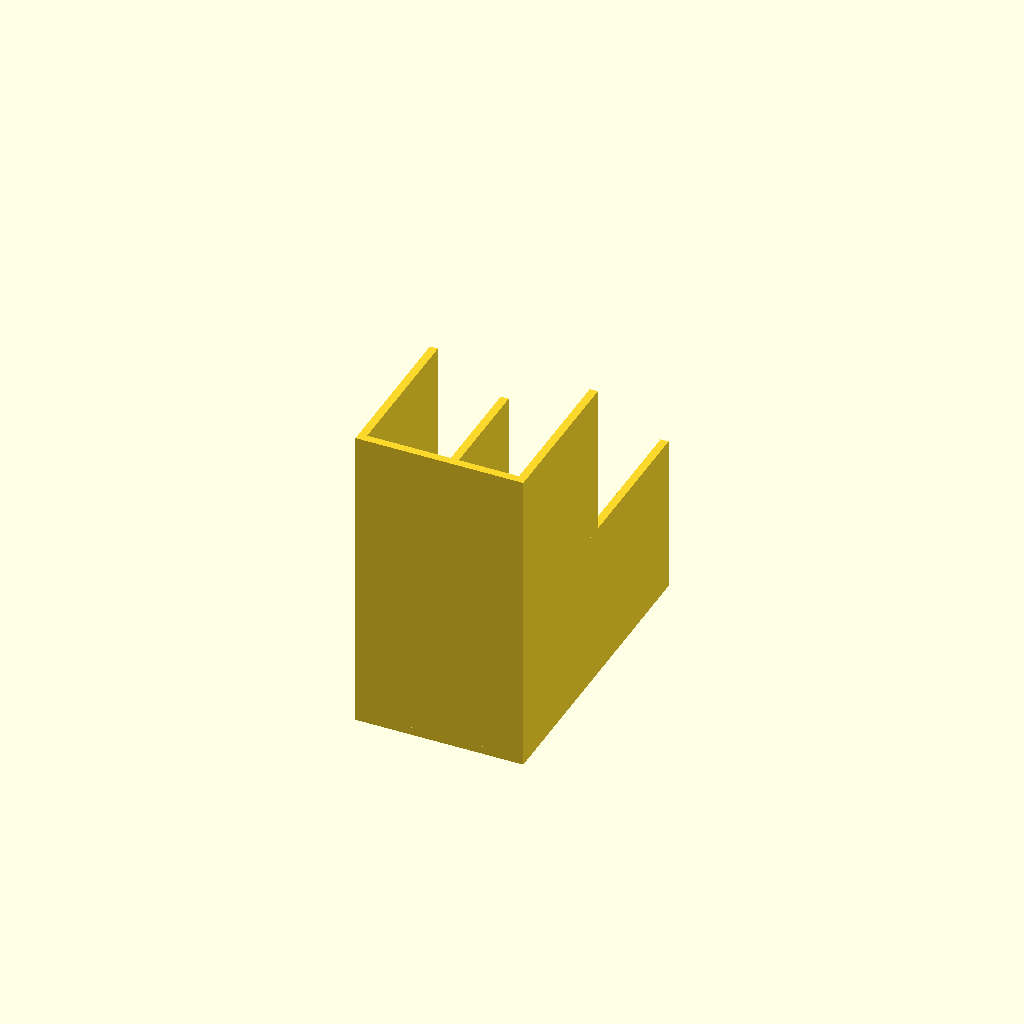
Cell 1: the model at its default parameters.
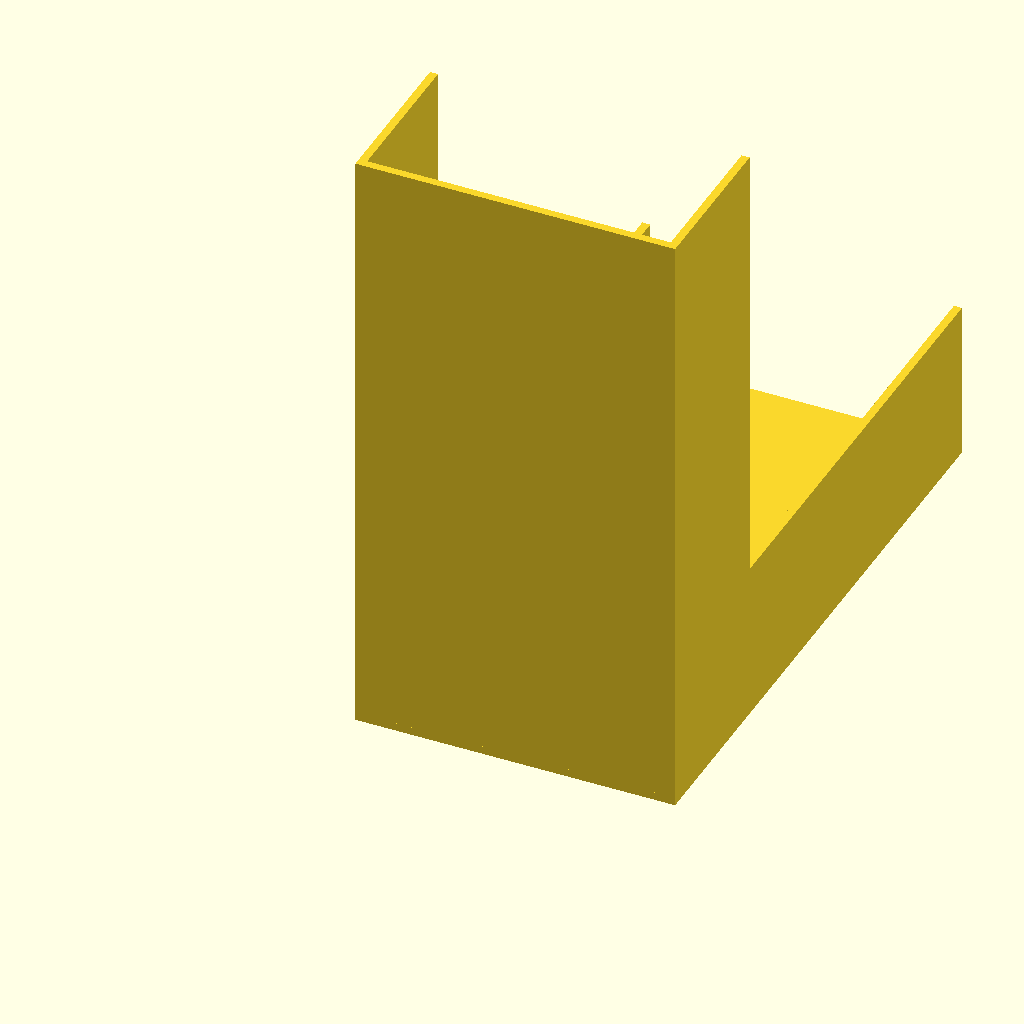
Cell 2 — innerWidth set to 75.6, the other parameters unchanged.
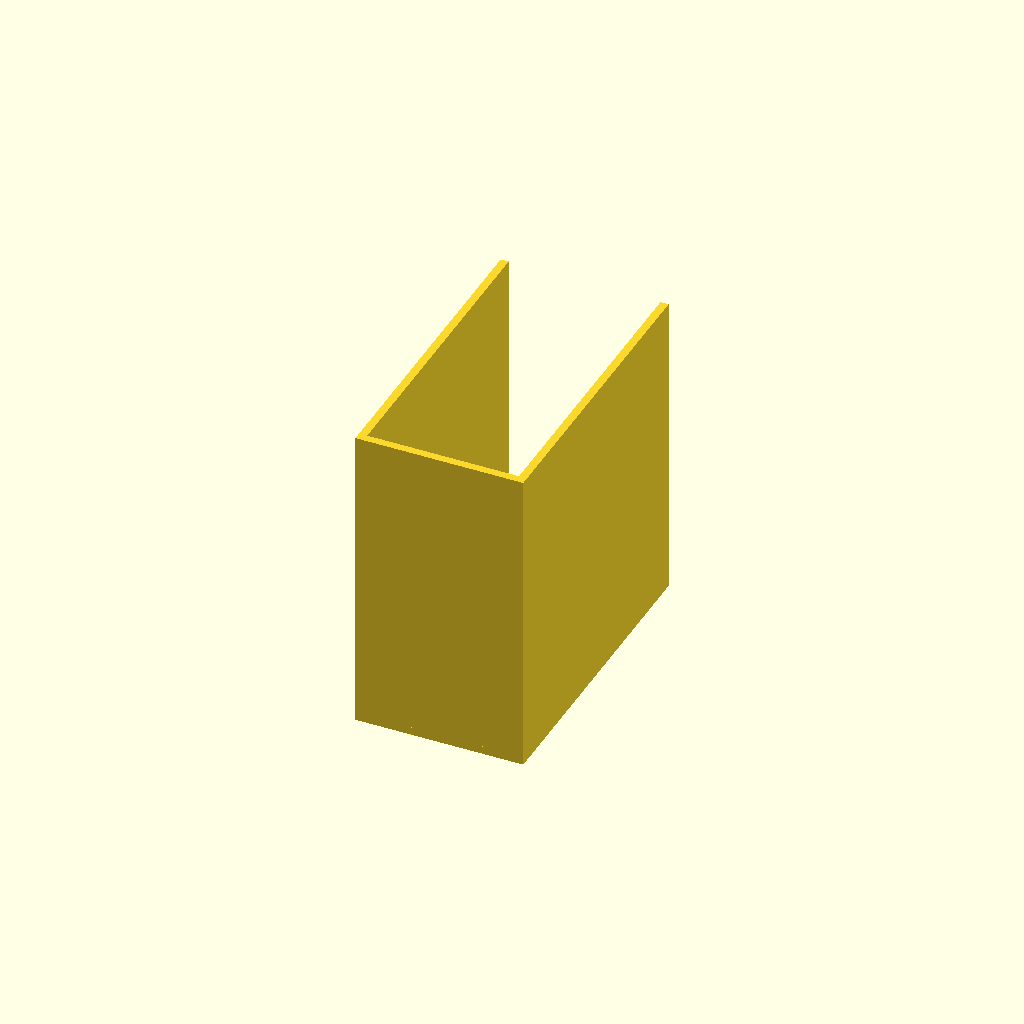
Cell 3 — innerHeight set to 75.6, the other parameters unchanged.
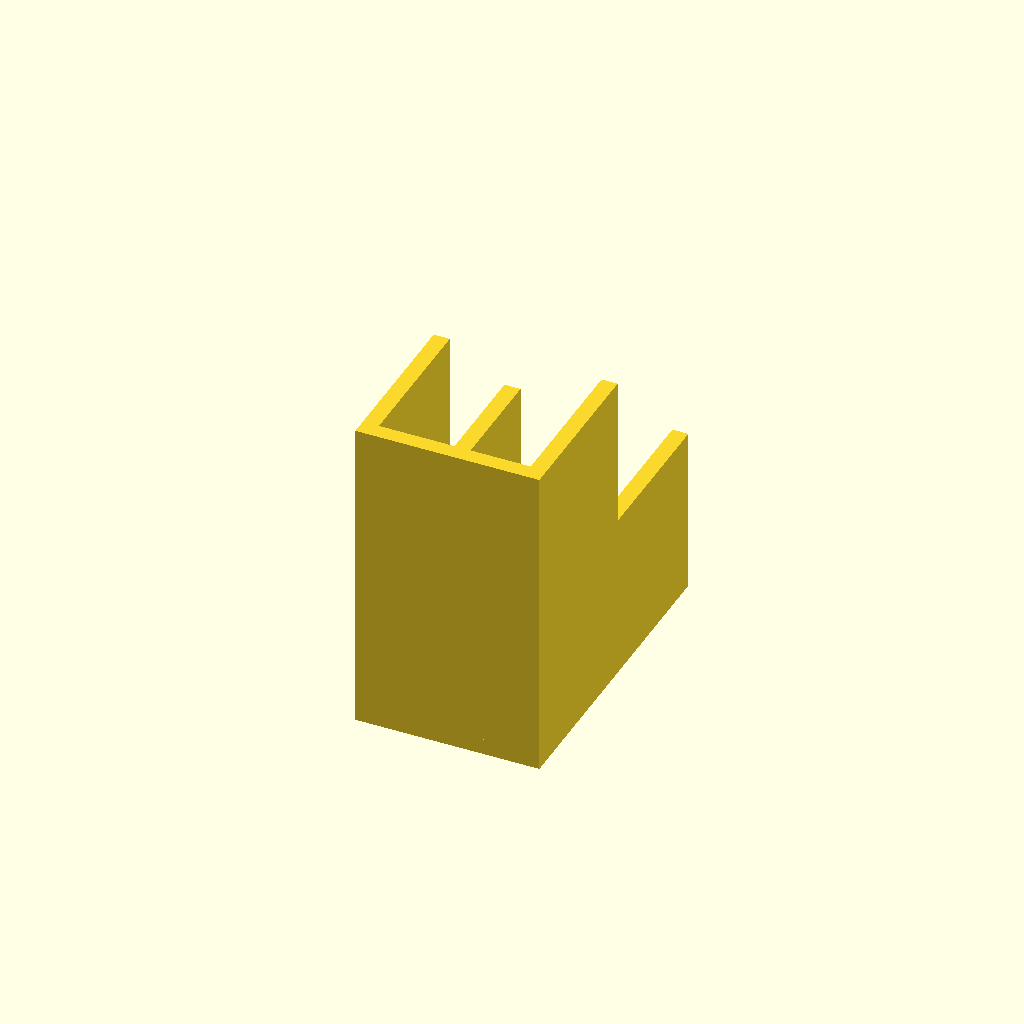
Cell 4: wallWidth = 4 (everything else at default).
One fixed orthographic camera (rotation 55°, 0°, 25°; colour scheme Cornfield) for every cell.
OpenSCAD source file SolarPanelRackCorner.scad:
innerWidth = 37.8;
innerHeight = 37.8;
wallWidth = 2;

module channel() {
    points = [
        [0,0],
        [0,innerHeight + wallWidth],
        [wallWidth, innerHeight + wallWidth],
        [wallWidth, wallWidth],
        [wallWidth + innerWidth, wallWidth],
        [wallWidth + innerWidth, innerHeight + wallWidth],
        [wallWidth + innerWidth + wallWidth, innerHeight + wallWidth],
        [wallWidth + innerWidth + wallWidth, 0]
    ];

    linear_extrude(height = 2 * innerWidth + wallWidth)
        polygon(points);
}

channel();
mirror([0, -1, 1])
    channel();
Parameter table extracted from the source (name, type, default, range or options):
innerWidth: number, default 37.8
innerHeight: number, default 37.8
wallWidth: number, default 2
